Photos from the image-classification dataset "merged_dataset" in the GitHub repository tmgdarshan/cloud-classification-cnn-mobile. Its 7 classes are: cumulus, altocumulus, cirrus, clear sky, stratocumulus, cumulonimbus, mixed.

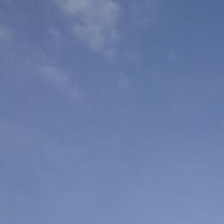
Label: cirrus

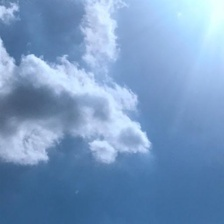
Label: cumulus

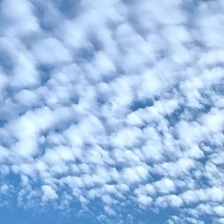
Label: altocumulus

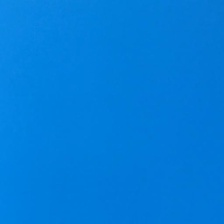
Label: clear sky

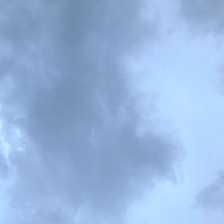
Label: cumulonimbus

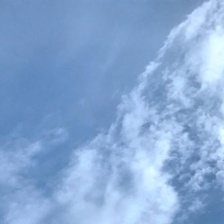
Label: mixed
